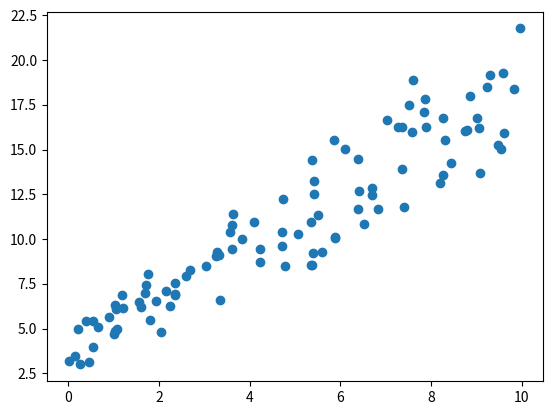

The script that saved this image: (Note: this script raises an exception after producing the figure.)
import numpy as np
import pandas as pd
import matplotlib.pyplot as plt

params = [2, 5]
des_range=[0.5, 1]
y_f = lambda x_f: x_f*(params[0]*np.random.uniform(low=des_range[0], high=des_range[1])) + (params[1]*np.random.uniform(low=des_range[0], high=des_range[1]))

X = np.random.uniform(low=0 ,high=10 ,size=100)
y = np.array(list(map(y_f,X)))

data = pd.DataFrame(zip(X,y), columns=['X','y'])

plt.scatter(X,y)
plt.show()

data.to_csv('Lin Reg/lin_data.csv', index=False)

